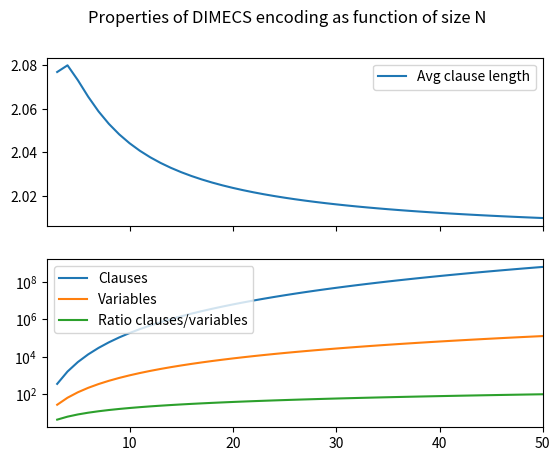

This figure's Python source:
import matplotlib.pyplot as plt

to = 50
x = list(range(3, to+1))

avg = []
variables = []
total_clauses = []
ratio = []
nonbinary = []

for n in x:
    k = sum(list(range(n)))
    avg.append((n + 8*k)/(4*k + 1))
    variables.append(n**3)
    total_clauses.append(n**3*(4*k + 1))
    ratio.append((4*k+1)/n)
    nonbinary.append(1/(4*k + 1))


fig, (ax1, ax2) = plt.subplots(2, sharex=True)
plt.suptitle('Properties of DIMECS encoding as function of size N')

ax1.plot(x, avg, label='Avg clause length')
# ax1.plot(x, nonbinary, label='Non binary clauses')

ax2.plot(x, total_clauses, label='Clauses')
ax2.plot(x, variables, label='Variables')
ax2.plot(x, ratio, label='Ratio clauses/variables')
ax2.set_yscale('log')

legend = ax2.legend(loc='upper left')
legend = ax1.legend(loc='upper right')
ax1.set_xlim(2, to)
plt.show()
